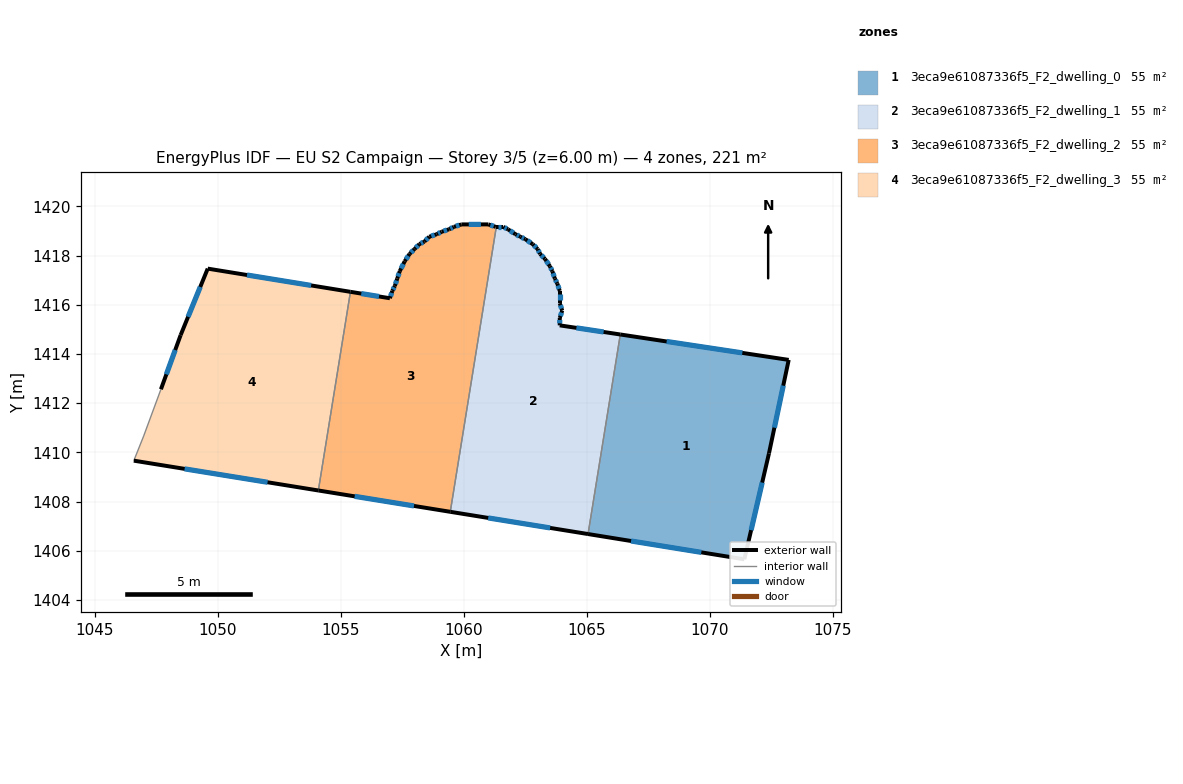
=== STOREY PLAN SPEC (per zone: floor XY polygon, exterior-wall plan segments, windows/doors) ===
zone 1: 3eca9e61087336f5_F2_dwelling_0  (55.3 m²)
  floor: (1073.22, 1413.76) (1072.42, 1409.96) (1071.42, 1405.65) (1065.06, 1406.68) (1066.37, 1414.79)
  exterior wall: (1065.06, 1406.68) – (1071.42, 1405.65)  [6.4 m]
    window: (1066.81, 1406.40) – (1069.67, 1405.93)  [3.9 m²]
  exterior wall: (1073.22, 1413.76) – (1066.37, 1414.79)  [6.9 m]
    window: (1071.33, 1414.04) – (1068.26, 1414.51)  [4.2 m²]
  exterior wall: (1072.42, 1409.96) – (1073.22, 1413.76)  [3.9 m]
    window: (1072.64, 1411.00) – (1073.00, 1412.71)  [2.4 m²]
  exterior wall: (1071.42, 1405.65) – (1072.42, 1409.96)  [4.4 m]
    window: (1071.69, 1406.84) – (1072.14, 1408.77)  [2.7 m²]
  interior walls: 1
zone 2: 3eca9e61087336f5_F2_dwelling_1  (55.3 m²)
  floor: (1063.51, 1417.56) (1063.61, 1417.36) (1063.71, 1417.06) (1063.81, 1416.86) (1063.91, 1416.56) (1063.91, 1416.06) (1064.01, 1415.76) (1063.91, 1415.46) (1063.91, 1415.16) (1066.37, 1414.79) (1065.06, 1406.68) (1059.46, 1407.58) (1061.33, 1419.17) (1061.61, 1419.17) (1061.81, 1419.07) (1062.11, 1418.87) (1062.31, 1418.76) (1062.51, 1418.66) (1062.81, 1418.46) (1063.01, 1418.26) (1063.11, 1418.07) (1063.31, 1417.86)
  exterior wall: (1062.31, 1418.76) – (1062.11, 1418.87)  [0.2 m]
    window: (1062.26, 1418.79) – (1062.17, 1418.84)  [0.1 m²]
  exterior wall: (1062.51, 1418.66) – (1062.31, 1418.76)  [0.2 m]
    window: (1062.46, 1418.69) – (1062.37, 1418.74)  [0.1 m²]
  exterior wall: (1062.81, 1418.46) – (1062.51, 1418.66)  [0.4 m]
    window: (1062.73, 1418.52) – (1062.59, 1418.61)  [0.2 m²]
  exterior wall: (1063.01, 1418.26) – (1062.81, 1418.46)  [0.3 m]
    window: (1062.96, 1418.32) – (1062.87, 1418.41)  [0.2 m²]
  exterior wall: (1063.11, 1418.07) – (1063.01, 1418.26)  [0.2 m]
    window: (1063.08, 1418.12) – (1063.04, 1418.21)  [0.1 m²]
  exterior wall: (1063.31, 1417.86) – (1063.11, 1418.07)  [0.3 m]
    window: (1063.26, 1417.92) – (1063.17, 1418.01)  [0.2 m²]
  exterior wall: (1063.51, 1417.56) – (1063.31, 1417.86)  [0.4 m]
    window: (1063.46, 1417.65) – (1063.37, 1417.78)  [0.2 m²]
  exterior wall: (1063.61, 1417.36) – (1063.51, 1417.56)  [0.2 m]
    window: (1063.58, 1417.42) – (1063.54, 1417.51)  [0.1 m²]
  exterior wall: (1063.71, 1417.06) – (1063.61, 1417.36)  [0.3 m]
    window: (1063.68, 1417.15) – (1063.64, 1417.28)  [0.2 m²]
  exterior wall: (1063.81, 1416.86) – (1063.71, 1417.06)  [0.2 m]
    window: (1063.78, 1416.92) – (1063.74, 1417.01)  [0.1 m²]
  exterior wall: (1063.91, 1416.56) – (1063.81, 1416.86)  [0.3 m]
    window: (1063.88, 1416.64) – (1063.84, 1416.78)  [0.2 m²]
  exterior wall: (1063.91, 1416.06) – (1063.91, 1416.56)  [0.5 m]
    window: (1063.91, 1416.20) – (1063.91, 1416.42)  [0.3 m²]
  exterior wall: (1064.01, 1415.76) – (1063.91, 1416.06)  [0.3 m]
    window: (1063.98, 1415.84) – (1063.94, 1415.98)  [0.2 m²]
  exterior wall: (1063.91, 1415.46) – (1064.01, 1415.76)  [0.3 m]
    window: (1063.94, 1415.54) – (1063.98, 1415.68)  [0.2 m²]
  exterior wall: (1063.91, 1415.16) – (1063.91, 1415.46)  [0.3 m]
    window: (1063.91, 1415.24) – (1063.91, 1415.38)  [0.2 m²]
  exterior wall: (1066.37, 1414.79) – (1063.91, 1415.16)  [2.5 m]
    window: (1065.70, 1414.89) – (1064.59, 1415.06)  [1.5 m²]
  exterior wall: (1059.46, 1407.58) – (1065.06, 1406.68)  [5.7 m]
    window: (1061.00, 1407.33) – (1063.52, 1406.93)  [3.4 m²]
  exterior wall: (1061.61, 1419.17) – (1061.33, 1419.17)  [0.3 m]
    window: (1061.54, 1419.17) – (1061.41, 1419.17)  [0.2 m²]
  exterior wall: (1061.81, 1419.07) – (1061.61, 1419.17)  [0.2 m]
    window: (1061.76, 1419.09) – (1061.67, 1419.14)  [0.1 m²]
  exterior wall: (1062.11, 1418.87) – (1061.81, 1419.07)  [0.4 m]
    window: (1062.03, 1418.92) – (1061.89, 1419.01)  [0.2 m²]
  interior walls: 2
zone 3: 3eca9e61087336f5_F2_dwelling_2  (55.3 m²)
  floor: (1061.33, 1419.17) (1059.46, 1407.58) (1054.10, 1408.45) (1055.40, 1416.53) (1057.01, 1416.26) (1057.11, 1416.56) (1057.21, 1416.76) (1057.31, 1417.07) (1057.41, 1417.37) (1057.61, 1417.76) (1057.81, 1418.07) (1058.01, 1418.27) (1058.21, 1418.47) (1058.41, 1418.57) (1058.61, 1418.76) (1058.91, 1418.87) (1059.11, 1418.97) (1059.41, 1419.07) (1059.61, 1419.17) (1059.91, 1419.26) (1061.01, 1419.27) (1061.31, 1419.17)
  exterior wall: (1057.31, 1417.07) – (1057.21, 1416.76)  [0.3 m]
    window: (1057.28, 1416.98) – (1057.24, 1416.85)  [0.2 m²]
  exterior wall: (1057.41, 1417.37) – (1057.31, 1417.07)  [0.3 m]
    window: (1057.38, 1417.28) – (1057.33, 1417.15)  [0.2 m²]
  exterior wall: (1057.61, 1417.76) – (1057.41, 1417.37)  [0.4 m]
    window: (1057.55, 1417.65) – (1057.46, 1417.48)  [0.3 m²]
  exterior wall: (1057.81, 1418.07) – (1057.61, 1417.76)  [0.4 m]
    window: (1057.75, 1417.98) – (1057.66, 1417.85)  [0.2 m²]
  exterior wall: (1058.01, 1418.27) – (1057.81, 1418.07)  [0.3 m]
    window: (1057.95, 1418.21) – (1057.86, 1418.12)  [0.2 m²]
  exterior wall: (1058.21, 1418.47) – (1058.01, 1418.27)  [0.3 m]
    window: (1058.15, 1418.41) – (1058.06, 1418.32)  [0.2 m²]
  exterior wall: (1058.41, 1418.57) – (1058.21, 1418.47)  [0.2 m]
    window: (1058.35, 1418.54) – (1058.26, 1418.49)  [0.1 m²]
  exterior wall: (1058.61, 1418.76) – (1058.41, 1418.57)  [0.3 m]
    window: (1058.55, 1418.71) – (1058.46, 1418.62)  [0.2 m²]
  exterior wall: (1058.91, 1418.87) – (1058.61, 1418.76)  [0.3 m]
    window: (1058.83, 1418.84) – (1058.69, 1418.79)  [0.2 m²]
  exterior wall: (1059.11, 1418.97) – (1058.91, 1418.87)  [0.2 m]
    window: (1059.05, 1418.94) – (1058.96, 1418.89)  [0.1 m²]
  exterior wall: (1059.41, 1419.07) – (1059.11, 1418.97)  [0.3 m]
    window: (1059.33, 1419.04) – (1059.19, 1418.99)  [0.2 m²]
  exterior wall: (1059.61, 1419.17) – (1059.41, 1419.07)  [0.2 m]
    window: (1059.55, 1419.14) – (1059.47, 1419.09)  [0.1 m²]
  exterior wall: (1059.91, 1419.26) – (1059.61, 1419.17)  [0.3 m]
    window: (1059.83, 1419.24) – (1059.69, 1419.19)  [0.2 m²]
  exterior wall: (1061.01, 1419.27) – (1059.91, 1419.26)  [1.1 m]
    window: (1060.71, 1419.27) – (1060.21, 1419.27)  [0.7 m²]
  exterior wall: (1061.31, 1419.17) – (1061.01, 1419.27)  [0.3 m]
    window: (1061.23, 1419.19) – (1061.09, 1419.24)  [0.2 m²]
  exterior wall: (1061.33, 1419.17) – (1061.31, 1419.17)  [0.0 m]
  exterior wall: (1054.10, 1408.45) – (1059.46, 1407.58)  [5.4 m]
    window: (1055.57, 1408.21) – (1057.99, 1407.82)  [3.3 m²]
  exterior wall: (1057.01, 1416.26) – (1055.40, 1416.53)  [1.6 m]
    window: (1056.57, 1416.34) – (1055.84, 1416.45)  [1.0 m²]
  exterior wall: (1057.11, 1416.56) – (1057.01, 1416.26)  [0.3 m]
    window: (1057.08, 1416.48) – (1057.03, 1416.35)  [0.2 m²]
  exterior wall: (1057.21, 1416.76) – (1057.11, 1416.56)  [0.2 m]
    window: (1057.18, 1416.71) – (1057.13, 1416.62)  [0.1 m²]
  interior walls: 2
zone 4: 3eca9e61087336f5_F2_dwelling_3  (55.3 m²)
  floor: (1055.40, 1416.53) (1054.10, 1408.45) (1046.60, 1409.66) (1047.00, 1410.66) (1047.70, 1412.56) (1048.50, 1414.77) (1049.60, 1417.47)
  exterior wall: (1049.60, 1417.47) – (1048.50, 1414.77)  [2.9 m]
    window: (1049.30, 1416.72) – (1048.80, 1415.51)  [1.8 m²]
  exterior wall: (1055.40, 1416.53) – (1049.60, 1417.47)  [5.9 m]
    window: (1053.81, 1416.78) – (1051.20, 1417.21)  [3.6 m²]
  exterior wall: (1046.60, 1409.66) – (1054.10, 1408.45)  [7.6 m]
    window: (1048.66, 1409.33) – (1052.03, 1408.78)  [4.6 m²]
  exterior wall: (1048.50, 1414.77) – (1047.70, 1412.56)  [2.3 m]
    window: (1048.28, 1414.16) – (1047.92, 1413.17)  [1.4 m²]
  interior walls: 3

=== DERIVED (storey summary) ===
Building: EU S2 Campaign
Storey: 3 of 5  (floor level z = 6.00 m)
Storey gross floor area: 221.2 m²
Zones on this storey: 4
  - 3eca9e61087336f5_F2_dwelling_0: floor 55.3 m²; exterior wall 21.7 m (65.0 m²); 4 window(s) 13.1 m²; WWR 20.2%
  - 3eca9e61087336f5_F2_dwelling_1: floor 55.3 m²; exterior wall 13.5 m (40.5 m²); 20 window(s) 8.2 m²; WWR 20.2%
  - 3eca9e61087336f5_F2_dwelling_2: floor 55.3 m²; exterior wall 12.9 m (38.8 m²); 19 window(s) 7.8 m²; WWR 20.2%
  - 3eca9e61087336f5_F2_dwelling_3: floor 55.3 m²; exterior wall 18.7 m (56.2 m²); 4 window(s) 11.4 m²; WWR 20.2%
Zone adjacency (shared interzone walls):
  - 3eca9e61087336f5_F2_dwelling_0 ↔ 3eca9e61087336f5_F2_dwelling_1
  - 3eca9e61087336f5_F2_dwelling_1 ↔ 3eca9e61087336f5_F2_dwelling_2
  - 3eca9e61087336f5_F2_dwelling_2 ↔ 3eca9e61087336f5_F2_dwelling_3